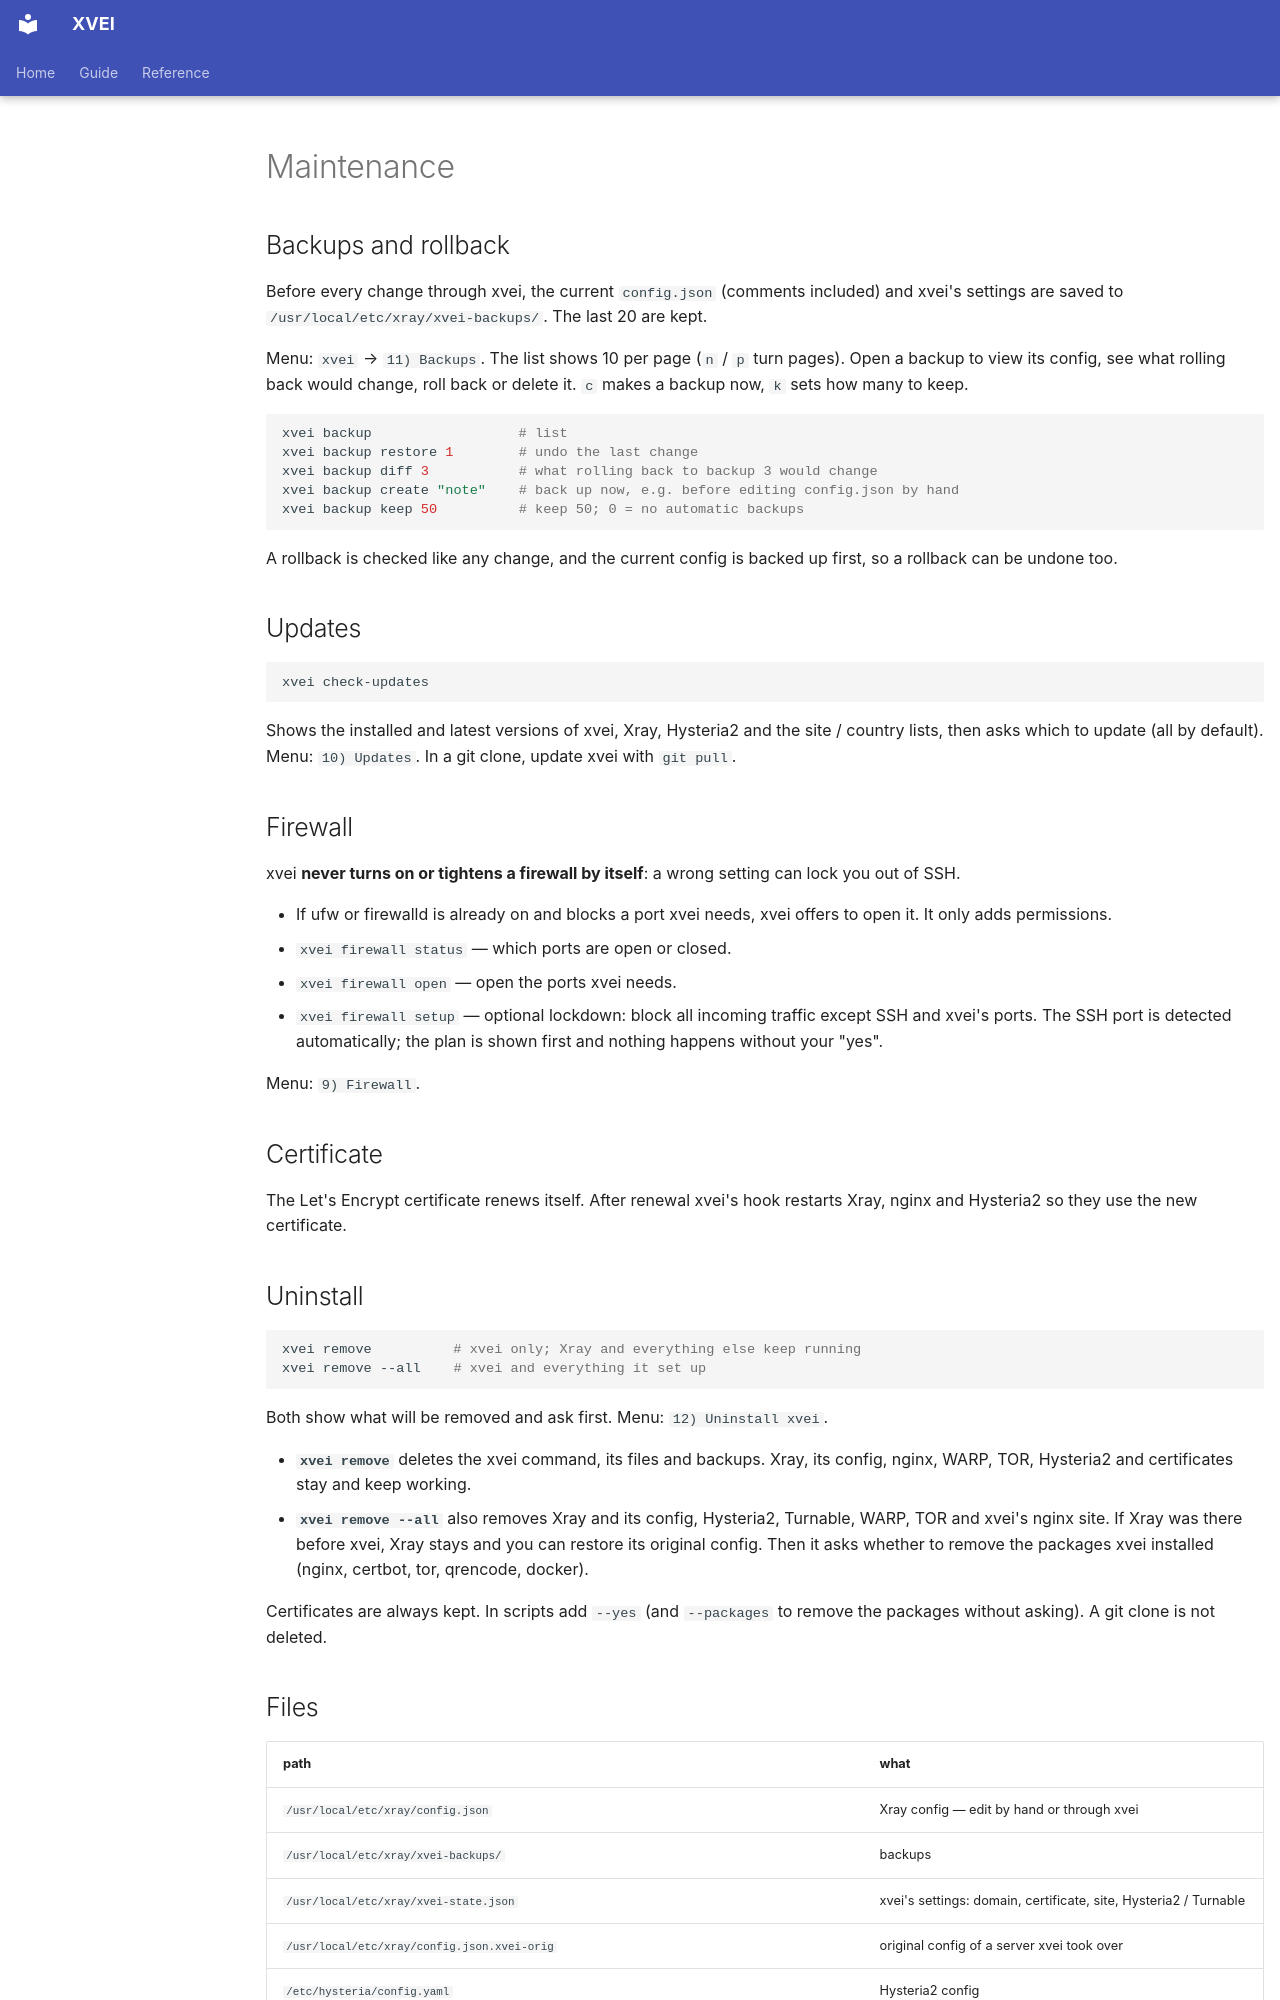

repository: Shark-vil/xray_vless_easy_install_script · page: en/maintenance/index.html · generator: mkdocs

# Maintenance

## Backups and rollback

Before every change through xvei, the current `config.json` (comments
included) and xvei's settings are saved to `/usr/local/etc/xray/xvei-backups/`.
The last 20 are kept.

Menu: `xvei` → `11) Backups`. The list shows 10 per page (`n` / `p` turn pages).
Open a backup to view its config, see what rolling back would change, roll
back or delete it. `c` makes a backup now, `k` sets how many to keep.

```bash
xvei backup                  # list
xvei backup restore 1        # undo the last change
xvei backup diff 3           # what rolling back to backup 3 would change
xvei backup create "note"    # back up now, e.g. before editing config.json by hand
xvei backup keep 50          # keep 50; 0 = no automatic backups
```

A rollback is checked like any change, and the current config is backed up
first, so a rollback can be undone too.

## Updates

```bash
xvei check-updates
```

Shows the installed and latest versions of xvei, Xray, Hysteria2 and the
site / country lists, then asks which to update (all by default). Menu:
`10) Updates`. In a git clone, update xvei with `git pull`.

## Firewall

xvei **never turns on or tightens a firewall by itself**: a wrong setting can
lock you out of SSH.

- If ufw or firewalld is already on and blocks a port xvei needs, xvei offers
  to open it. It only adds permissions.
- `xvei firewall status` — which ports are open or closed.
- `xvei firewall open` — open the ports xvei needs.
- `xvei firewall setup` — optional lockdown: block all incoming traffic except
  SSH and xvei's ports. The SSH port is detected automatically; the plan is
  shown first and nothing happens without your "yes".

Menu: `9) Firewall`.

## Certificate

The Let's Encrypt certificate renews itself. After renewal xvei's hook
restarts Xray, nginx and Hysteria2 so they use the new certificate.

## Uninstall

```bash
xvei remove          # xvei only; Xray and everything else keep running
xvei remove --all    # xvei and everything it set up
```

Both show what will be removed and ask first. Menu: `12) Uninstall xvei`.

- **`xvei remove`** deletes the xvei command, its files and backups. Xray, its
  config, nginx, WARP, TOR, Hysteria2 and certificates stay and keep working.
- **`xvei remove --all`** also removes Xray and its config, Hysteria2, Turnable,
  WARP, TOR and xvei's nginx site. If Xray was there before xvei, Xray stays
  and you can restore its original config. Then it asks whether to remove the
  packages xvei installed (nginx, certbot, tor, qrencode, docker).

Certificates are always kept. In scripts add `--yes` (and `--packages` to
remove the packages without asking). A git clone is not deleted.
